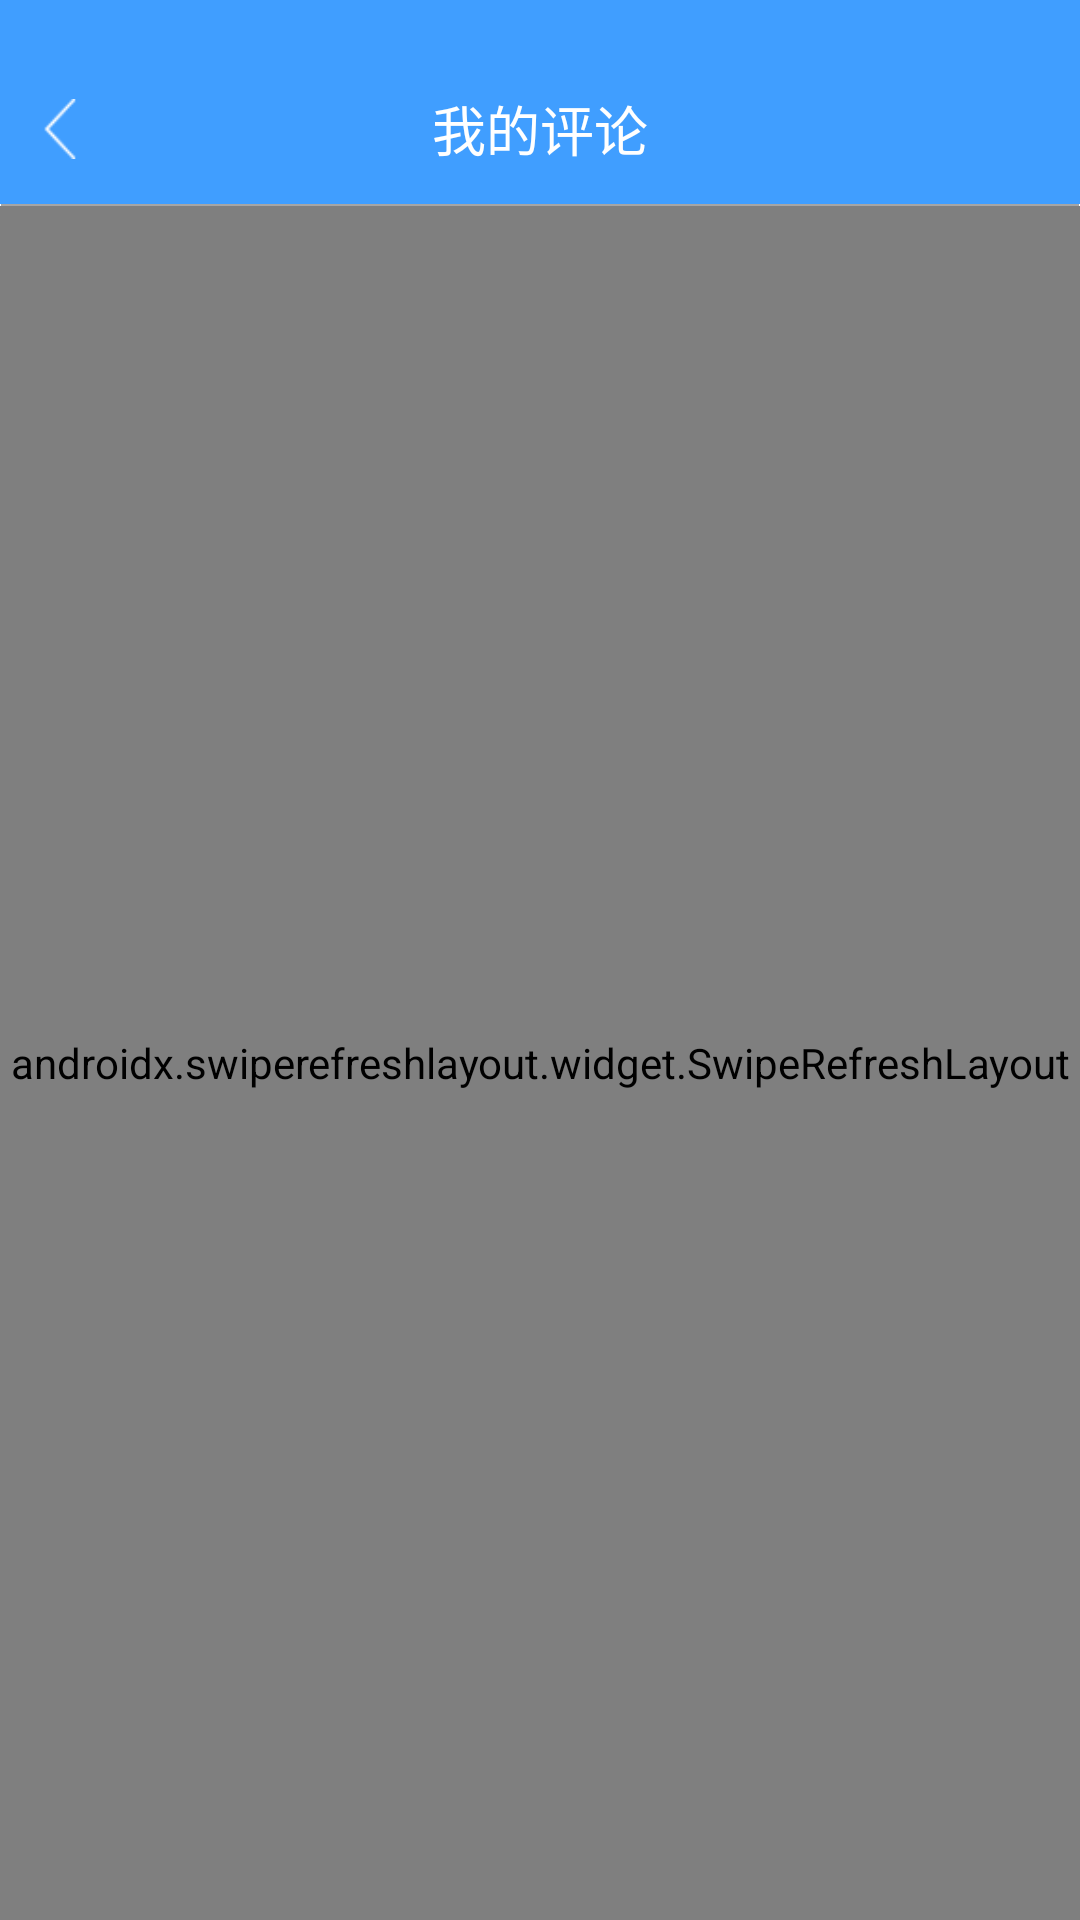

The Android layout XML behind this screen, and the referenced resources:
<!-- AndroidManifest.xml: application theme Theme.Design.Light.NoActionBar -->
<!-- res/layout/activity_comment.xml -->
<?xml version="1.0" encoding="utf-8"?>
<RelativeLayout xmlns:android="http://schemas.android.com/apk/res/android"
    android:layout_width="match_parent"
    android:layout_height="match_parent"
    android:background="@color/colorWhite"
    >

    <LinearLayout
        android:id="@+id/ll_actionbar"
        android:layout_width="match_parent"
        android:layout_height="68dp"
        android:paddingTop="18dp"
        android:background="@color/color40Blue"
        android:orientation="horizontal">

        <ImageView
            android:id="@+id/iv_back"
            android:layout_width="20dp"
            android:layout_height="20dp"
            android:layout_gravity="center"
            android:layout_marginLeft="10dp"
            android:src="@mipmap/backwhite" />

        <TextView
            android:id="@+id/tv_title"
            android:layout_width="wrap_content"
            android:layout_height="match_parent"
            android:layout_weight="1"
            android:gravity="center"
            android:paddingRight="30dp"
            android:text="我的评论"
            android:textColor="@color/colorWhite"
            android:textSize="18sp" />
    </LinearLayout>

    <ImageView
        android:id="@+id/iv_line"
        android:layout_width="match_parent"
        android:layout_height="0.5dp"
        android:layout_below="@id/ll_actionbar"
        android:src="@drawable/line1" />

    <androidx.swiperefreshlayout.widget.SwipeRefreshLayout
        android:id="@+id/rf_refresh"
        android:layout_width="match_parent"
        android:layout_height="match_parent"
        android:layout_below="@id/iv_line"

        >

        <androidx.recyclerview.widget.RecyclerView
            android:id="@+id/rv_comment"
            android:layout_width="match_parent"
            android:layout_height="match_parent" />

    </androidx.swiperefreshlayout.widget.SwipeRefreshLayout>


    <TextView
        android:id="@+id/tv_null"
        android:layout_width="match_parent"
        android:layout_height="match_parent"
        android:layout_below="@id/ll_actionbar"
        android:gravity="center"
        android:text="你还没有过评论哦~"
        android:textColor="@color/colorBlack"
        android:visibility="gone" />
</RelativeLayout>
<!-- resources referenced by this layout -->
<resources>
  <color name="color40Blue">#409EFF</color>
  <color name="colorBlack">#3A3A3A</color>
  <color name="colorWhite">#FFFFFF</color>
  <!-- drawable line1: png bitmap (drawable, 1033 bytes) -->
  <!-- mipmap backwhite: png bitmap (mipmap-xxhdpi, 509 bytes) -->
</resources>
